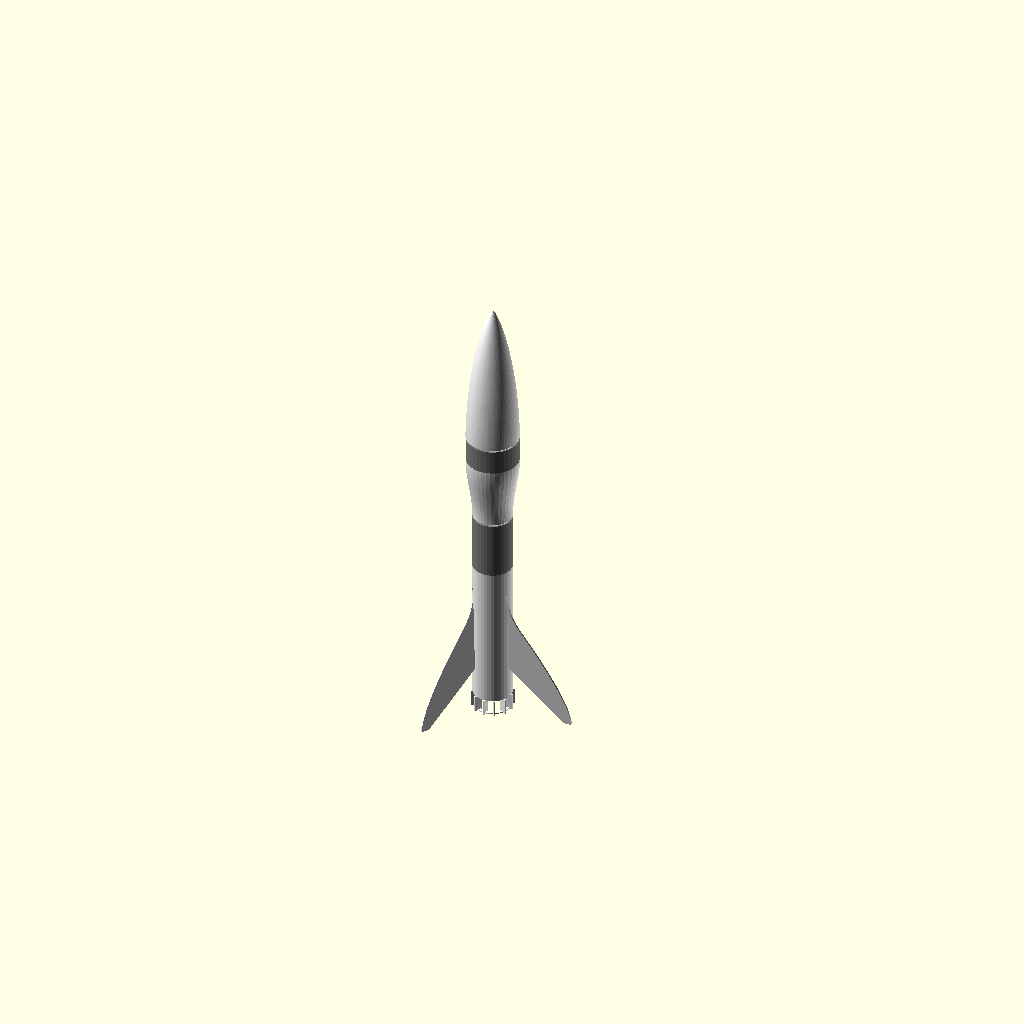
Cell 1 — every parameter at its default value.
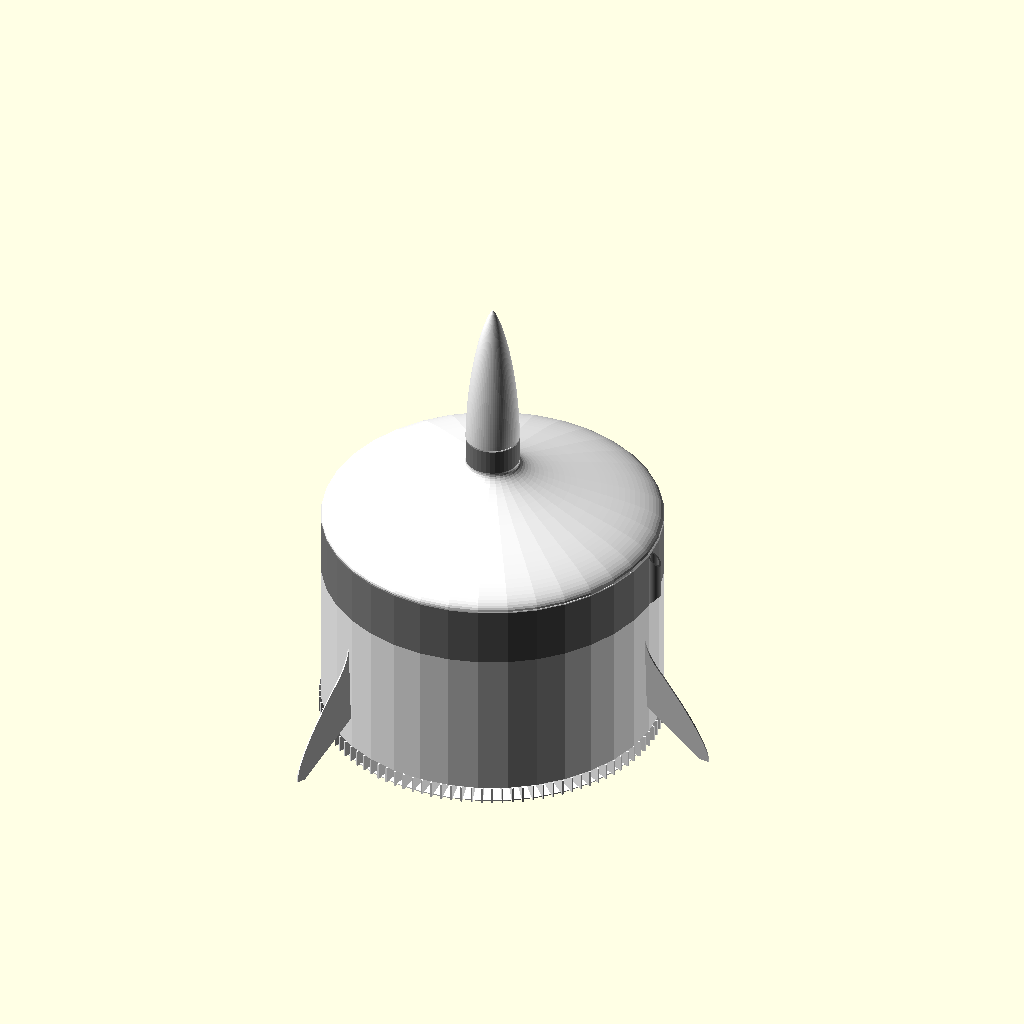
Cell 2 — inner_diameter set to 200, the other parameters unchanged.
One fixed orthographic camera (rotation 55°, 0°, 25°; colour scheme Cornfield) for every cell.
Source of the model, inputs/thingiverse/files/thing-868009/modelRocket.scad:
/* [Global] */

// Which part(s) would you like to see?
part = "all"; // [all:Complete Rocket, cone:Nose Cone, body:Body, finCan:Fin Can, payloadBody:Payload Body, payloadCoupling:Payload Coupling]

// Show a cut-away section?  (warning: this can be really slow to render)
section_view = "no";  // [yes:Yes, no:No]

/* [Motor] */

// Show rocket motor?
show_engine =  "no";  // [yes:Yes, no:No]

// What type of rocket motor (Estes range)?
engine_type = "standard";  // [mini:Mini, standard:Standard, cd:C or D Engine, e24:24mm E Engine, ef29:29mm E or F Engine]

// Clearance between motor and motor tube
motor_tolerance = 0.3;


/* [Fin Can] */

// Inner diameter of rocket finCan and body sections
inner_diameter = 22;  // [15 : 200]

// What type of fin shape?
fin_type = "smooth"; // [trapezoid:Trapezoid, smooth:Smooth, sbend:S-bend]

// Height of fin can
fin_can_height = 90;  // [50 : 200]

number_of_fins = 3;  // [0 : 6]

// Width of fins
fin_width = 40;  // [0 : 100]

// Height of fin base (the bit that touches the rocket finCan)
fin_base_height = 60;  // [0 : 200]

// Vertical offset of fin base
fin_base_offset = 20;

// height of outer vertical section at base of fin
fin_tip_height  = 20; // [0 : 200]

// Vertical offset of fin tips
fin_tip_offset = -10;  // [-200 : 200]

// Width of horizontal flat at base of fin tips (makes printing easier!)
fin_tip_flat_base = 5;

// Degrees to twist fins (to rotate rocket for improved stability)
fin_twist = 3;

// Include a launch guide on the fin can section
fin_can_guide = "yes"; // [yes:Yes, no:No]

// Include print support when fins are below the base of the rocket tube
fin_can_print_support = "yes";  // [yes:Yes, no:No]


/* [Body] */

body_height = 35; // [10 : 200]

// Include a launch guide on the body section
body_guide = "yes"; // [yes:Yes, no:No]


/* [Payload] */

payload = "yes";  // [yes:Yes, no:No]

payload_height = 15; // [10 : 200]

payload_inner_diameter = 30;  // [15: 200]

payload_coupling_height = 40; // [5 : 200]

payload_coupling_type = "smooth"; // [flat:Flat, smooth:Smooth, radiused:Radiused]

// Include a solid bulkhead at the base of the payload coupling?
payload_bulkhead = "no";  // [yes:Yes, no:No]

// Include a shockcord fixing at the base of the payload coupling?
payload_shockcord_fixing = "no";  // [yes:Yes, no:No]

// Include a launch guide on the payload section
payload_guide = "yes"; // [yes:Yes, no:No]


/* [Nose Cone] */

cone_type = "haack";  // [flat:Flat, curved:Curved, bulb:Bulb, haack:Haack]

cone_height = 90; // [10 : 200]

cone_bulb_diameter = 20;  // [1 : 100]

// Controls how blunt vs pointy the bullet cone is, small is pointy
cone_bluntness = 50; // [1 : 100]

// Haack constant - 0.3333 for LV cones, 0 for LD cones
cone_haack_constant = 0.3333;

// Include a shockcord fixing at the base of the nose cone?
shock_cord_fixing = "yes";  // [yes:Yes, no:No]


/* [Guides] */

guide_type = "rod";  // [rail:Rail, rod:Rod]

// Show the guide position/fitting?
show_guide = "no";  // [yes:Yes, no:No]

guide_rod_diameter = 5.5;

// Height of the guide tubes (for Rods)
guide_tube_height = 35;

// Width of gap in guide rail - allow for fitting tolerance (mm)
guide_rail_opening = 5;

// Thickness of guide rail edges - allor for fitting tolerance (mm)
guide_rail_thickness = 2;


/* [Other] */

// Generate as one solid part?
one_big_solid = "no";  // [yes:Yes, no:No]

// WWall thickness of the rocket shell/fins in mm - adjust to ensure model is sliced correctly - aim for 2 perimeters in your slicer
perimeter_width = 1;

// Curve precision (number of facets)
curve_precision = 36;  // [6 : 64]

coupling_height = 10;  // [5 : 50]

coupling_tolerance = 0.3;


/* [Hidden] */

perim = perimeter_width;
layers = 0.3;
2perim = perim * 2;
4perim = 4*perim;
eta = 0.001;

$fn = curve_precision;

payload_coupling_min_height  = (payload_inner_diameter - inner_diameter) / 2;
payload_coupling_height2 = payload_coupling_height < payload_coupling_min_height ? payload_coupling_min_height : payload_coupling_height;

// guide tube
guide_tube_offset = ((payload == "yes" ? max(payload_inner_diameter, inner_diameter) : inner_diameter) / 2) + perim + guide_rod_diameter/2;

// angle around z to guide rail - to avoid hitting the fins
guide_rail_angle = (360 / number_of_fins) / 2;

// offset to outer face of rail
guide_rail_offset = ((payload == "yes" ? max(payload_inner_diameter, inner_diameter) : inner_diameter) / 2) + 2*perim;

// Engine parameters  (diameter, length)
engine_mini = [13, 44];
engine_standard = [18, 70];
engine_cd = [24, 70];
engine_e24 = [24, 95];
engine_ef29 = [29, 114];

engine_type_val = engine_type == "mini" ? engine_mini :
				 	(engine_type == "standard" ? engine_standard :
			     		(engine_type == "cd" ? engine_cd :
			     			(engine_type == "e24" ? engine_e24 : engine_ef29)
			     		)
				 	);

fin_can_height2 = fin_can_height < engine_type_val[1] + 4*perim ? engine_type_val[1] + 4*perim : fin_can_height;


// Core Modules

module engine(e_type) {
	ed = e_type[0];
	el = e_type[1];

	// outer
	color([0.8,0.7,0.6])
		linear_extrude(el)
		donut(ed/2, ed/2-1.5, $fn=24);

	// core
	color([0.6,0.6,0.6])
		translate([0,0,1])
		linear_extrude(el-2)
		donut(ed/2-1.5, ed/8, $fn=16);

}


module coupling(id, h, notched=false) {

	id2 = id - coupling_tolerance;
	h2 = coupling_tolerance + perim;

	notches = 6;

	// tube
	linear_extrude(height = h+ 2*layers)
		difference() {
			donut(id2/2, id2/2 - perim);

			// notches
			if (notched)
				for (i=[0:notches-1])
				rotate([0,0,i*(360/notches) + 180/notches])
				translate([0,-perim,0])
				square([id2, 2perim]);
		}

	// nubbins
	if (notched)
		linear_extrude(height = h/3)
		difference() {
			donut(id2/2 + coupling_tolerance, id2/2 - perim);

			// notches
			for (i=[0:notches-1])
				rotate([0,0,i*(360/notches) + 180/notches])
				translate([0,-perim,0])
				square([id2, 2perim]);

			// avoid nubbins on teeth at ends of shockcord fixing, as they can't flex
			square([id2 + 2, id2 * sin(360/notches)/2 + perim], center=true);
		}


	// taper
	translate([0,0, h - h2])
		render()
		difference() {
			cylinder(r1=id2/2, r2=id/2 + perim, h=h2);

			translate([0,0,-1])
				cylinder(r=id2/2 - perim, h=h2 + 2);
		}
}

module upperCoupling(id, h) {
	id2 = id - coupling_tolerance;
	h2 = coupling_tolerance + perim;

	// tube
	linear_extrude(height = h+ 2*layers)
		donut(id2/2, id2/2 - perim);

	// taper
	translate([0,0, -h2])
		render()
		difference() {
			cylinder(r=id2/2 + perim, h=h2);

			translate([0,0,-eta])
				cylinder(r1=id/2, r2=id2/2 - perim, h=h2 + 2*eta);
		}
}


module guideTube() {
	// generates a guide tube with sloping underside to allow for support-free printing
	// Local co-ordinate frame is at bottom, centre of guide tube.
	// Slope is down towards x-

	ir = guide_rod_diameter/2;
	or = ir + perim;
	h = guide_tube_height;

	or2 = or + eta;
	h1 = 2 * or2;  // height of top of bevel

	//guide_tube_height
	render()
	difference()
	{
		linear_extrude(h)
			donut(or, ir);

		// taper top and bottom
		for (i=[0:1])
			translate([0,0,i*(h+perim)])
			mirror([0,0,i])
			polyhedron(
				points = [
					// top - clockwise from x- y-
					[or2, -or2, h1],     //0
					[or2, or2, h1],      //1

					// bottom - clockwise (when viewed from above) from x- y-
					[-or2, -or2, -eta],  //2
					[-or2, or2, -eta],   //3
					[or2, or2, -eta],    //4
					[or2, -or2, -eta]    //5
				],
				faces = [
					// bottom
					[2,5,4,3],
					//x- the slope
					[2,3,1,0],
					//x+
					[0,1,4,5],
					//y-
					[0,5,2],
					//y+
					[1,3,4]
				]
			);
	}

}


module guideButton() {
	z = 1.5 * guide_rail_opening;
	rotate([0,0,guide_rail_angle])
		translate([guide_rail_offset, 0, 0]) {

			// inner skid - stops rail rubbing against rocket casing
			translate([-2*perim, 0, z])
				scale([1,1,1.5])
				rotate([0,90,0])
				cylinder(r=guide_rail_opening, h=2*perim);

			// pin
			translate([-2*perim, 0, z])
				rotate([0,90,0])
				cylinder(r=guide_rail_opening/2, h=guide_rail_thickness + 4*perim);

			// outer skid - rides in rail
			translate([guide_rail_thickness, 0, z])
				scale([1,1,1.5])
				rotate([0,90,0])
				cylinder(r=guide_rail_opening, h=2*perim);

		}
}


module fin() {
	fins = number_of_fins;
	finW = fin_width;
	finHTotal = fin_base_height;
	finHBase = fin_tip_height;

	smooth_control_points = [
		[finW, fin_tip_offset],
		[finW, finHBase + fin_tip_offset],
		[0, finHTotal],
		[0, finHTotal]
	];

	sbend_control_points = [
		[finW, fin_tip_offset],
		[finW, fin_tip_offset],
		[finW, finHBase + fin_tip_offset],
		[0, finHTotal-finHBase],
		[0, finHTotal]
	];

	bez_steps = curve_precision;



	if (fin_type == "trapezoid") {
		linear_extrude(perim)
			polygon(points=[
				[0,fin_base_offset],
				[0,finHTotal + fin_base_offset],
				[finW,finHBase + fin_tip_offset],
				[finW, fin_tip_offset],
				[finW-fin_tip_flat_base, fin_tip_offset]
			]);
	} else if (fin_type == "smooth") {
		linear_extrude(perim)
		union() {
			for (i=[0:bez_steps-2])
				assign(
					u1 = i/(bez_steps-1),
					u2 = (i+1)/(bez_steps-1)
				)
				assign(
					p1 = PtOnBez2DP(smooth_control_points, i/(bez_steps-1)),
					p2 = PtOnBez2DP(smooth_control_points, (i+1)/(bez_steps-1))
				)
				{
					polygon([[0, u1 * finHTotal + fin_base_offset], [p1[0], p1[1]], [p2[0], p2[1]], [0, u2 * finHTotal + fin_base_offset]], 4);
				}

			// add a little bit to account for a fin_tip_flat_base
			if (fin_tip_flat_base > 0) {
				polygon(points=[
					[0,fin_base_offset],
					[finW, fin_tip_offset],
					[finW-fin_tip_flat_base, fin_tip_offset]
				]);
			}
		}

	} else if (fin_type == "sbend") {
		linear_extrude(perim)
		union() {
			for (i=[0:bez_steps-2])
				assign(
					u1 = i/(bez_steps-1),
					u2 = (i+1)/(bez_steps-1)
				)
				assign(
					p1 = PtOnBez2DP(sbend_control_points, i/(bez_steps-1)),
					p2 = PtOnBez2DP(sbend_control_points, (i+1)/(bez_steps-1))
				)
				{
					polygon([[0, u1 * finHTotal + fin_base_offset], [p1[0], p1[1]], [p2[0], p2[1]], [0, u2 * finHTotal + fin_base_offset]], 4);
				}

			// add a little bit to account for a fin_tip_flat_base
			if (fin_tip_flat_base > 0) {
				polygon(points=[
					[0,fin_base_offset],
					[finW, fin_tip_offset],
					[finW-fin_tip_flat_base, fin_tip_offset]
				]);
			}
		}

	}
}


module finCan(e_type) {
	id = inner_diameter;
	fins = number_of_fins;
	finW = fin_width;
	finHTotal = fin_base_height;
	finHBase = fin_tip_height;

	ed = e_type[0];
	el = e_type[1];

	edt = (ed + motor_tolerance);

	h = fin_can_height2;

	numSupports = round((PI*id) / 6);

	color("white")
	union() {
		// outer casing
		linear_extrude(height = h)
			donut(id/2 + perim, id/2);

		// motor mount tube
		linear_extrude(height = el + 10)
			donut( edt/2 + 2perim, edt/2);

		// motor mount to casing ribs
		for(i=[0:fins-1])
			rotate([0,0,i*360/fins])
			translate([edt/2,0,0])
			rotate([90,0,0])
			linear_extrude(perim)
			square([(id - edt)/2,el + 4*perim]);


		// motor top retainer
		translate([0,0,el])
			render()
			difference() {
				cylinder(r=edt/2 + perim, h=4perim);

				translate([0,0,-eta])
					cylinder(r1=edt/2 + perim, r2=edt/2 - 3*perim, h=4perim + 2*eta);
			}

		// motor bottom retainer
		// TO DO - doesn't seem critical, esp if tape is used for tight fit

		// fins
		for(i=[0:fins-1])
			rotate([0,0,i*360/fins])
			translate([id/2,0,0])
			rotate([fin_twist,0,0])
			rotate([90,0,0]) {
				fin();
			}

		if (fin_can_guide == "yes") {
			if (guide_type == "rod" && fin_twist == 0) {
				// guide tube
				translate([guide_tube_offset,
						   guide_rod_diameter/2,
		   				   fin_tip_offset * (guide_tube_offset - inner_diameter/2)/fin_width + fin_tip_offset * 0.1])
					rotate([0,0,90])
					guideTube();
			} else if (guide_type == "rail" ){
				if (payload != "yes" || payload_inner_diameter <= inner_diameter )
					guideButton();
			}
		}

		if (one_big_solid == "no") {
			// coupling
			translate([0,0, h - eta])
				upperCoupling(id, coupling_height);

			// shock cord tether
			translate([0,0, el + 10 + 5/2 - eta])
				cube([id + perim, 2, 5], center=true);
		}

		// print support
		if (fin_can_print_support == "yes" && fin_tip_offset < 0) {
			// radial supports, perim thick
			for (i=[0:numSupports-1])
				rotate([0,0, i * 360/numSupports])
				translate([edt/2-1, -perim/2, fin_tip_offset])
				cube([id/2 + perim - edt/2 + 2, perim, abs(fin_tip_offset)]);

			// a little ring to join them all together
			translate([0,0,fin_tip_offset])
				linear_extrude(0.6)
				donut(id/2, edt/2);
		}

	}
}


module body() {
	h = body_height;
	id = inner_diameter;

	color("grey")
	union() {
		// body tube
		linear_extrude(height = h+eta)
			donut( id/2 + perim, id/2);

		if (
			(payload != "yes" || payload_inner_diameter <= inner_diameter ) &&
			h >= guide_tube_height &&
			body_guide == "yes"
		) {
			if (guide_type == "rod") {
				translate([guide_tube_offset,
						   guide_rod_diameter/2,
		   				   0])
				guideTube();
			} else {
				guideButton();
			}
		}
	}
}


module noseCone() {
	id = payload == "yes" ? payload_inner_diameter : inner_diameter;
	id2 = id - coupling_tolerance;

	or = id/2 + perim;

	br = cone_bulb_diameter/2;

	$fn = $fn * 2;

	// bezier control points for curved cone
	// outer surface
	curved_control_points = [[or, 0], [or, cone_height/3], [or * cone_bluntness/100,  cone_height], [0, cone_height]];

	// for inner surface
	curved_control_points_inner = [[or-perim, 0], [or-perim, cone_height/3], [or * cone_bluntness/100-perim,  cone_height-perim], [0, cone_height-perim]];


	// bezier control points for bulb cone - 2 curves!
	// outer surface
	// lower curve
	bulb_control_points = [
		[or, 0], [or, cone_height/4], [br,  cone_height/4], [br, cone_height/2]
	];
	// upper curve
	bulb_control_points2 = [
		[br, cone_height/2], [br, cone_height/2], [br,  cone_height], [0, cone_height]
	];

	// for inner surface
	// lower curve
	bulb_control_points_inner = [
		[or-perim, 0], [or-perim, cone_height/4], [br-perim,  cone_height/4], [br-perim, cone_height/2]
	];

	// upper curve
	bulb_control_points_inner2 = [
		[br-perim, cone_height/2], [br-perim, cone_height/2], [br-perim,  cone_height-perim], [0, cone_height-perim]
	];

	haackC = cone_haack_constant;


	// how many steps to use for interpolating bezier curves
	bez_steps = curve_precision;

	color("white")
	union() {
		if (cone_type == "curved") {
			rotate_extrude()
			//linear_extrude(1)
			union() {
				// for each vertical segment
				for (i=[0:bez_steps-2])
					assign(
						u1 = i/(bez_steps-1),
						u2 = (i+1)/(bez_steps-1)
					)
					assign(
						p1 = PtOnBez2DP(curved_control_points_inner, u1),
						p2 = PtOnBez2DP(curved_control_points, u1),
						p3 = PtOnBez2DP(curved_control_points, u2),
						p4 = PtOnBez2DP(curved_control_points_inner, u2)
					)
					{
						polygon([[p1[0], p1[1]], [p2[0], p2[1]], [p3[0], p3[1]], [p4[0], p4[1]]], 4);
					}
			}

		} else if (cone_type == "bulb") {
			rotate_extrude()
			//linear_extrude(1)
			union() {
				// for each vertical segment
				for (i=[0:bez_steps-2]) {
					// lower curve
					assign(
						u1 = i/(bez_steps-1),
						u2 = (i+1)/(bez_steps-1)
					)
					assign(
						p1 = PtOnBez2DP(bulb_control_points_inner, u1),
						p2 = PtOnBez2DP(bulb_control_points, u1),
						p3 = PtOnBez2DP(bulb_control_points, u2),
						p4 = PtOnBez2DP(bulb_control_points_inner, u2)
					)
					{
						polygon([[p1[0], p1[1]], [p2[0], p2[1]], [p3[0], p3[1]], [p4[0], p4[1]]], 4);
					}

					// upper curve
					assign(
						u1 = i/(bez_steps-1),
						u2 = (i+1)/(bez_steps-1)
					)
					assign(
						p1 = PtOnBez2DP(bulb_control_points_inner2, u1),
						p2 = PtOnBez2DP(bulb_control_points2, u1),
						p3 = PtOnBez2DP(bulb_control_points2, u2),
						p4 = PtOnBez2DP(bulb_control_points_inner2, u2)
					)
					{
						polygon([[p1[0], p1[1]], [p2[0], p2[1]], [p3[0], p3[1]], [p4[0], p4[1]]], 4);
					}
				}

			}

		} else if (cone_type == "haack") {
			// See:
			// http://en.wikipedia.org/wiki/Nose_cone_design

			rotate_extrude()
			//linear_extrude(1)
			union() {
				// for each vertical segment
				for (i=[0:bez_steps-2])
					assign(
						// x refers to Haack coordinate frame, equiv to y axis
						x1 = i/(bez_steps-1),
						x2 = (i+1)/(bez_steps-1)
					)
					assign(
						theta1 = acos(1 - (2 * (1-x1) )),
						theta2 = acos(1 - (2 * (1-x2) ))
					)
					assign(
						// y1 refers to Haack coordinate frame, equiv to x axis
						y1 = or * sqrt((PI*theta1/180 - (sin(2*theta1)/2) + haackC * pow(sin(theta1),3)) / PI),
						y2 = or * sqrt((PI*theta2/180 - (sin(2*theta2)/2) + haackC * pow(sin(theta2),3)) / PI)
					)
					{
						polygon([
							[max(y1-perim,0), x1 * cone_height - perim],
							[y1, x1 * cone_height],
							[y2, x2 * cone_height],
							[max(y2-perim,0), x2 * cone_height - perim]
						], 4);
					}
			}

		} else {
			// cone
			render()
				difference() {
					cylinder(r1=id/2 + perim, r2=2perim, h=cone_height);

					translate([0,0,-eta])
						cylinder(r1=id/2, r2=perim, h=cone_height);
				}

			// tip
			translate([0,0, cone_height - eta])
				cylinder(r1=2perim, r2=perim, h=2perim, $fn=16);
		}

		if (one_big_solid == "no") {
			// coupling
			translate([0,0, -coupling_height + eta])
				coupling(id, coupling_height, true);

			// shock cord fixing
			if (shock_cord_fixing == "yes") {
				translate([0,0, -coupling_height + eta])
					linear_extrude(coupling_height / 2)
					intersection() {
						circle(id2/2);

						square([id2, 2perim], center=true);
					}
			}
		}
	}
}


module payload_body() {
	h = payload_height;
	id = payload_inner_diameter;

	color("grey")
	union() {
		// body
		linear_extrude(height = h+eta)
			donut( id/2 + perim, id/2);

		if (
			payload_inner_diameter > inner_diameter &&
			h >= guide_tube_height &&
			payload_guide == "yes"
		) {
			if (guide_type == "rod") {
				// guide tube
				translate([
					guide_tube_offset,
					guide_rod_diameter/2,
						0
				])
				guideTube();
			} else {
				guideButton();
			}
		}
	}
}


module payload_coupling() {
	id = inner_diameter;
	id2 = id - coupling_tolerance;

	idt = payload_inner_diameter;
	idt2 = idt - coupling_tolerance;

	h = payload_coupling_height2;

	// outer surface
	smooth_control_points = [[id/2+perim, 0], [id/2+perim, h/3], [idt/2 + perim, 2*h/3], [idt/2+perim, h + (one_big_solid == "yes" ? eta : -perim)]];

	// outer surface
	radiused_control_points = [[id/2+perim, 0], [id/2+perim, 0], [idt/2 + perim, h/2], [idt/2+perim, h + (one_big_solid == "yes" ? eta : -perim)]];

	bez_steps = curve_precision;

	color("white")
	union() {

		if (one_big_solid == "no") {
			// bottom tube
			translate([0,0, -coupling_height + eta])
				coupling(id, coupling_height, !(payload_bulkhead == "yes"));

			// upper tube
			translate([0,0, h - perim])
				upperCoupling(idt, coupling_height + perim);

			// collar to ensure manifold surface
			translate([0,0, h - 2*perim])
				linear_extrude(height = 2*perim)
				donut(idt/2 + perim, idt2/2-eta);

			if (payload_shockcord_fixing == "yes") {
				translate([0,0, -coupling_height + eta])
					linear_extrude(coupling_height / 2)
					intersection() {
						circle(id2/2);

						square([id, 2perim], center=true);
					}
			}


			// bulkhead
			if (payload_bulkhead == "yes") {
				translate([0,0,-coupling_height + eta])
					linear_extrude(perim) {
						difference() {
							circle(r=id2/2);

							if (payload_shockcord_fixing == "yes") {
								hull() {
									translate([0,perim,0])
										circle(r=3);
									translate([0,-perim,0])
										circle(r=3);
								}
							}
						}
					}

			}

		}

		// taper
		if (payload_coupling_type == "flat")  {
			translate([0,0,0])
				render()
				difference() {
					cylinder(r1=id/2 + perim, r2=idt/2 + perim, h=h + (one_big_solid == "yes" ? eta : -perim));

					translate([0,0,-eta])
						cylinder(r1=id/2 - perim, r2=idt/2 - perim, h=h + 100);
				}
		} else if (payload_coupling_type == "smooth") {
			rotate_extrude() {
				// for each vertical segment
				for (i=[0:bez_steps-2])
					assign(
						u1 = i/(bez_steps-1),
						u2 = (i+1)/(bez_steps-1)
					)
					assign(
						p1 = PtOnBez2DP(smooth_control_points, u1),
						p2 = PtOnBez2DP(smooth_control_points, u2)
					) {
						polygon([[p1[0]-perim, p1[1]], [p1[0], p1[1]], [p2[0], p2[1]], [p2[0]-perim, p2[1]]], 4);
					}
			}
		} else {
			rotate_extrude() {
				// for each vertical segment
				for (i=[0:bez_steps-2])
					assign(
						u1 = i/(bez_steps-1),
						u2 = (i+1)/(bez_steps-1)
					)
					assign(
						p1 = PtOnBez2DP(radiused_control_points, u1),
						p2 = PtOnBez2DP(radiused_control_points, u2)
					)
					{
						polygon([[p1[0]-perim, p1[1]], [p1[0], p1[1]], [p2[0], p2[1]], [p2[0]-perim, p2[1]]], 4);
					}
			}
		}

	}
}


module rocket(e_type) {
	ph = payload_height + payload_coupling_height2;

	if (one_big_solid == "yes") {
		union() {
			finCan(e_type);

			translate([0,0, fin_can_height2])
				body();

			if (payload == "yes") {
				translate([0,0, fin_can_height2 + body_height ])
					payload_coupling();

				translate([0,0, fin_can_height2 + body_height + payload_coupling_height2 ])
					payload_body();
			}

			translate([0,0, fin_can_height2 + body_height + (payload == "yes" ? ph : 0)])
				noseCone();
		}

	} else {
		if (part == "all" || part == "") {
			finCan(e_type);

			translate([0,0, fin_can_height2])
				body();

			if (payload == "yes") {
				translate([0,0, fin_can_height2 + body_height + perim])
					payload_coupling();

				translate([0,0, fin_can_height2 + body_height + payload_coupling_height2 + perim])
					payload_body();
			}

			translate([0,0, fin_can_height2 + body_height + 2perim + (payload == "yes" ? ph : 0)])
				noseCone();
		}

		if (part == "finCan") finCan(e_type);
		if (part == "cone") noseCone();
		if (part == "body") body();
		if (part == "payloadCoupling") payload_coupling();
		if (part == "payloadBody") payload_body();
	}
}


// Entry Point

if (show_engine == "yes") engine(engine_type_val);

if (section_view == "yes") {
	render()
	difference() {
		rocket(engine_type_val);

		translate([-250,0,-50])
			cube([500,500,500]);
	}

} else
	rocket(engine_type_val);

// Guides
if (show_guide == "yes") {
	if (guide_type == "rod") {
		color([0.7,0.7,0.7])
			translate([guide_tube_offset, guide_rod_diameter/2, -50])
			cylinder(r=guide_rod_diameter/2, h=600);

		// blast plate
		color([0.7,0.7,0.7])
			translate([guide_tube_offset, guide_rod_diameter/2, -50])
			cylinder(r=100/2, h=1);
	} else {
		// rail - basic proxy of a rail

		color([0,1,0,0.3])
			rotate([0,0,guide_rail_angle])
			translate([guide_rail_offset, -guide_rail_opening/2, -50])
			cube([guide_rail_thickness, guide_rail_opening, 600]);

		// blast plate
		color([0.7,0.7,0.7])
		rotate([0,0,guide_rail_angle])
			translate([guide_rail_offset, 0, -50])
			cylinder(r=100/2, h=1);
	}

}



// Utility Modules

module donut(or,ir) {
	difference() {
        circle(or);
    	circle(ir);
    }
}


//=======================================
//
//		Bezier Curve Routines
//
//      From the maths.scad library by William A Adams
//
//=======================================

 /*
	Bernstein Basis Functions
	These are the coefficients for bezier curves

*/

// For quadratic curve (parabola)
function Basis02(u) = pow((1-u), 2);
function Basis12(u) = 2*u*(1-u);
function Basis22(u) = u*u;

// For cubic curves, these functions give the weights per control point.
function Basis03(u) = pow((1-u), 3);
function Basis13(u) = 3*u*(pow((1-u),2));
function Basis23(u) = 3*(pow(u,2))*(1-u);
function Basis33(u) = pow(u,3);

// Derivative basis functions
function BasisDer03(u) = -3*pow((1-u), 2);
function BasisDer13(u) = 3*pow(1-u,2) - 6*(1-u)*u;
function BasisDer23(u) = 6* (1-u)*u - 3*pow(u,2);
function BasisDer33(u) = 3 * pow(u,2);


// Given an array of control points
// Return a point on the quadratic Bezier curve as specified by the
// parameter: 0<= 'u' <=1
function Bern02(cps, u) = [Basis02(u)*cps[0][0], Basis02(u)*cps[0][1], Basis02(u)*cps[0][2]];
function Bern12(cps, u) = [Basis12(u)*cps[1][0], Basis12(u)*cps[1][1], Basis12(u)*cps[1][2]];
function Bern22(cps, u) = [Basis22(u)*cps[2][0], Basis22(u)*cps[2][1], Basis22(u)*cps[2][2]];

function berp2(cps, u) = Bern02(cps,u)+Bern12(cps,u)+Bern22(cps,u);

//===========
// Cubic Beziers - described by 4 control points
//===========
// Calculate a singe point along a cubic bezier curve
// Given a set of 4 control points, and a parameter 0 <= 'u' <= 1
// These functions will return the exact point on the curve
function PtOnBez2D(p0, p1, p2, p3, u) = [
	Basis03(u)*p0[0]+Basis13(u)*p1[0]+Basis23(u)*p2[0]+Basis33(u)*p3[0],
	Basis03(u)*p0[1]+Basis13(u)*p1[1]+Basis23(u)*p2[1]+Basis33(u)*p3[1]];

// packed variant - pass points as an array of coefficients
function PtOnBez2DP(p, u) =  PtOnBez2D(p[0], p[1], p[2], p[3], u);

// 1D variant
function PtOnBez1D(p0, p1, p2, p3, u) = Basis03(u)*p0+Basis13(u)*p1+Basis23(u)*p2+Basis33(u)*p3;

// 1D packed
function PtOnBez1DP(p, u) =  PtOnBez1D(p[0], p[1], p[2], p[3], u);
Customizer parameters (derived from the source; name, type, default, range or options):
part: string, default "all", options "all", "cone", "body", "finCan", "payloadBody", "payloadCoupling"
section_view: string, default "no", options "yes", "no"
show_engine: string, default "no", options "yes", "no"
engine_type: string, default "standard", options "mini", "standard", "cd", "e24", "ef29"
motor_tolerance: number, default 0.3
inner_diameter: number, default 22, range 15 to 200
fin_type: string, default "smooth", options "trapezoid", "smooth", "sbend"
fin_can_height: number, default 90, range 50 to 200
number_of_fins: number, default 3, range 0 to 6
fin_width: number, default 40, range 0 to 100
fin_base_height: number, default 60, range 0 to 200
fin_base_offset: number, default 20
fin_tip_height: number, default 20, range 0 to 200
fin_tip_offset: number, default -10, range -200 to 200
fin_tip_flat_base: number, default 5
fin_twist: number, default 3
fin_can_guide: string, default "yes", options "yes", "no"
fin_can_print_support: string, default "yes", options "yes", "no"
body_height: number, default 35, range 10 to 200
body_guide: string, default "yes", options "yes", "no"
payload: string, default "yes", options "yes", "no"
payload_height: number, default 15, range 10 to 200
payload_inner_diameter: number, default 30, range 15 to 200
payload_coupling_height: number, default 40, range 5 to 200
payload_coupling_type: string, default "smooth", options "flat", "smooth", "radiused"
payload_bulkhead: string, default "no", options "yes", "no"
payload_shockcord_fixing: string, default "no", options "yes", "no"
payload_guide: string, default "yes", options "yes", "no"
cone_type: string, default "haack", options "flat", "curved", "bulb", "haack"
cone_height: number, default 90, range 10 to 200
cone_bulb_diameter: number, default 20, range 1 to 100
cone_bluntness: number, default 50, range 1 to 100
cone_haack_constant: number, default 0.3333
shock_cord_fixing: string, default "yes", options "yes", "no"
guide_type: string, default "rod", options "rail", "rod"
show_guide: string, default "no", options "yes", "no"
guide_rod_diameter: number, default 5.5
guide_tube_height: number, default 35
guide_rail_opening: number, default 5
guide_rail_thickness: number, default 2
one_big_solid: string, default "no", options "yes", "no"
perimeter_width: number, default 1
curve_precision: number, default 36, range 6 to 64
coupling_height: number, default 10, range 5 to 50
coupling_tolerance: number, default 0.3
